Run: headless pygame with SDL's dummy video driver; simulated clock (each Clock.tick advances the game by its frame time, no real sleeping); random seed 0; keys injected as events and as key.get_pressed() state; no mouse input.
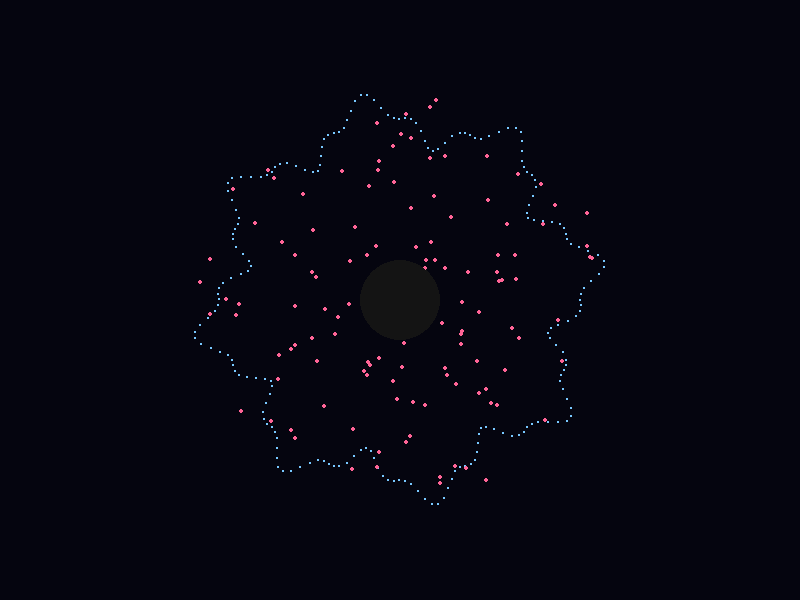
Frame 1 of 4 · flips 1–60 · no input
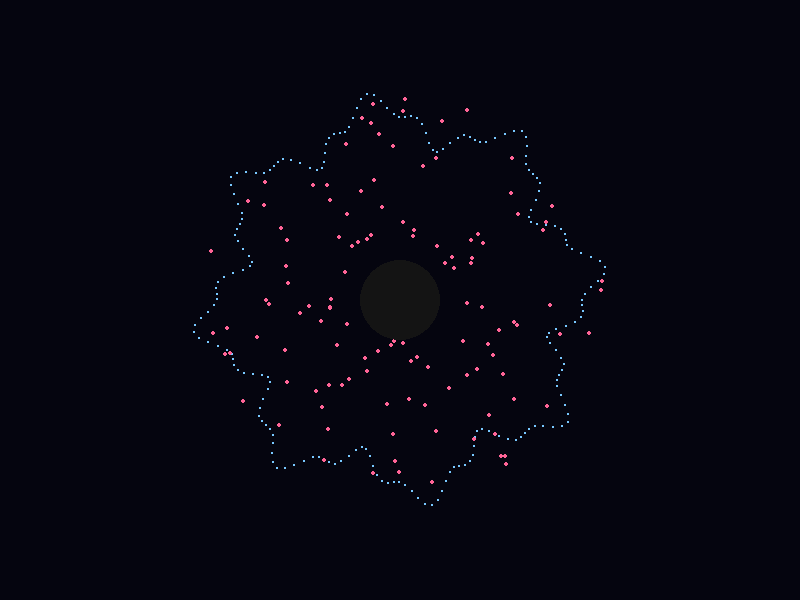
Frame 2 of 4 · flips 61–180 · tapped SPACE, RETURN · held RIGHT (→), D
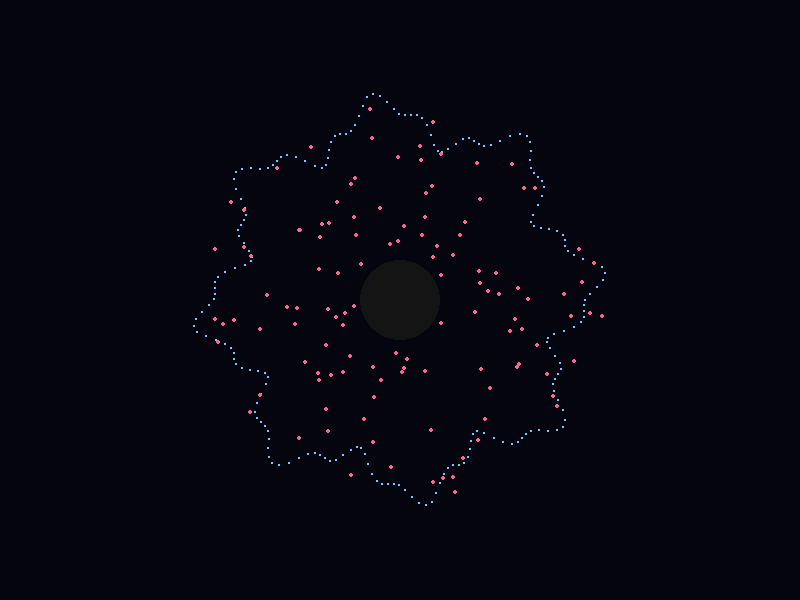
Frame 3 of 4 · flips 181–300 · held DOWN (↓), S
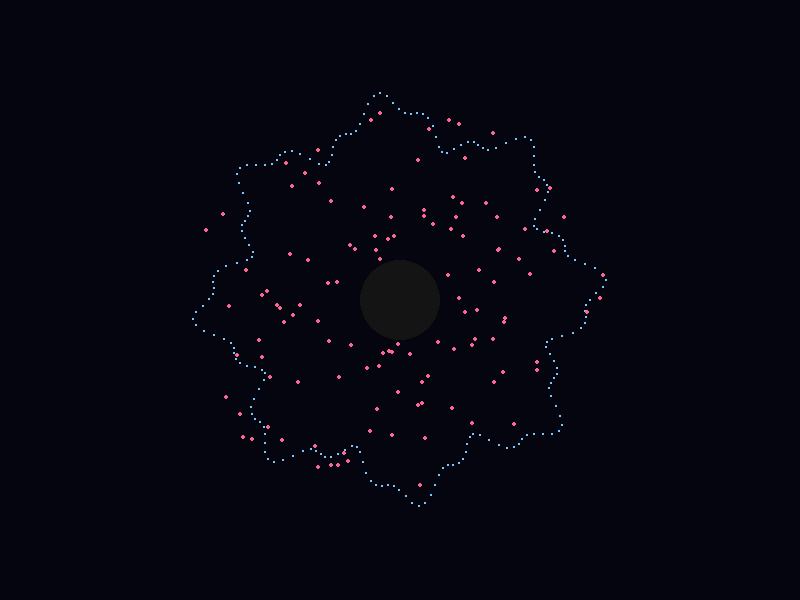
Frame 4 of 4 · flips 301–420 · held LEFT (←), A, UP (↑), W

The pygame program that drew these frames:

import pygame
import math
import random

pygame.init()

W, H = 800, 600
screen = pygame.display.set_mode((W, H))
clock = pygame.time.Clock()

center = (W//2, H//2)

particles = []
for _ in range(120):
    angle = random.uniform(0, 2*math.pi)
    radius = random.uniform(50, 200)
    speed = random.uniform(0.01, 0.03)
    particles.append([angle, radius, speed])

def draw_fractal_ring(time):
    for i in range(200):
        angle = i * (2*math.pi / 200)

        # Fraktal-Wellen
        r = 180 + math.sin(angle*8 + time*0.05)*20
        r += math.sin(angle*24 + time*0.1)*8

        x = center[0] + math.cos(angle)*r
        y = center[1] + math.sin(angle)*r

        pygame.draw.circle(screen, (120,200,255), (int(x), int(y)), 1)

def draw_particles(time):
    for p in particles:
        p[0] += p[2]

        r = p[1] + math.sin(time*0.05 + p[0]*5)*10

        x = center[0] + math.cos(p[0])*r
        y = center[1] + math.sin(p[0])*r

        pygame.draw.circle(screen, (255,100,150), (int(x), int(y)), 2)

running = True
t = 0

while running:
    screen.fill((5,5,15))

    for event in pygame.event.get():
        if event.type == pygame.QUIT:
            running = False

    draw_fractal_ring(t)
    draw_particles(t)

    # Zentrum (dein "Kern")
    pygame.draw.circle(screen, (20,20,20), center, 40)

    pygame.display.flip()
    clock.tick(60)
    t += 1

pygame.quit()
